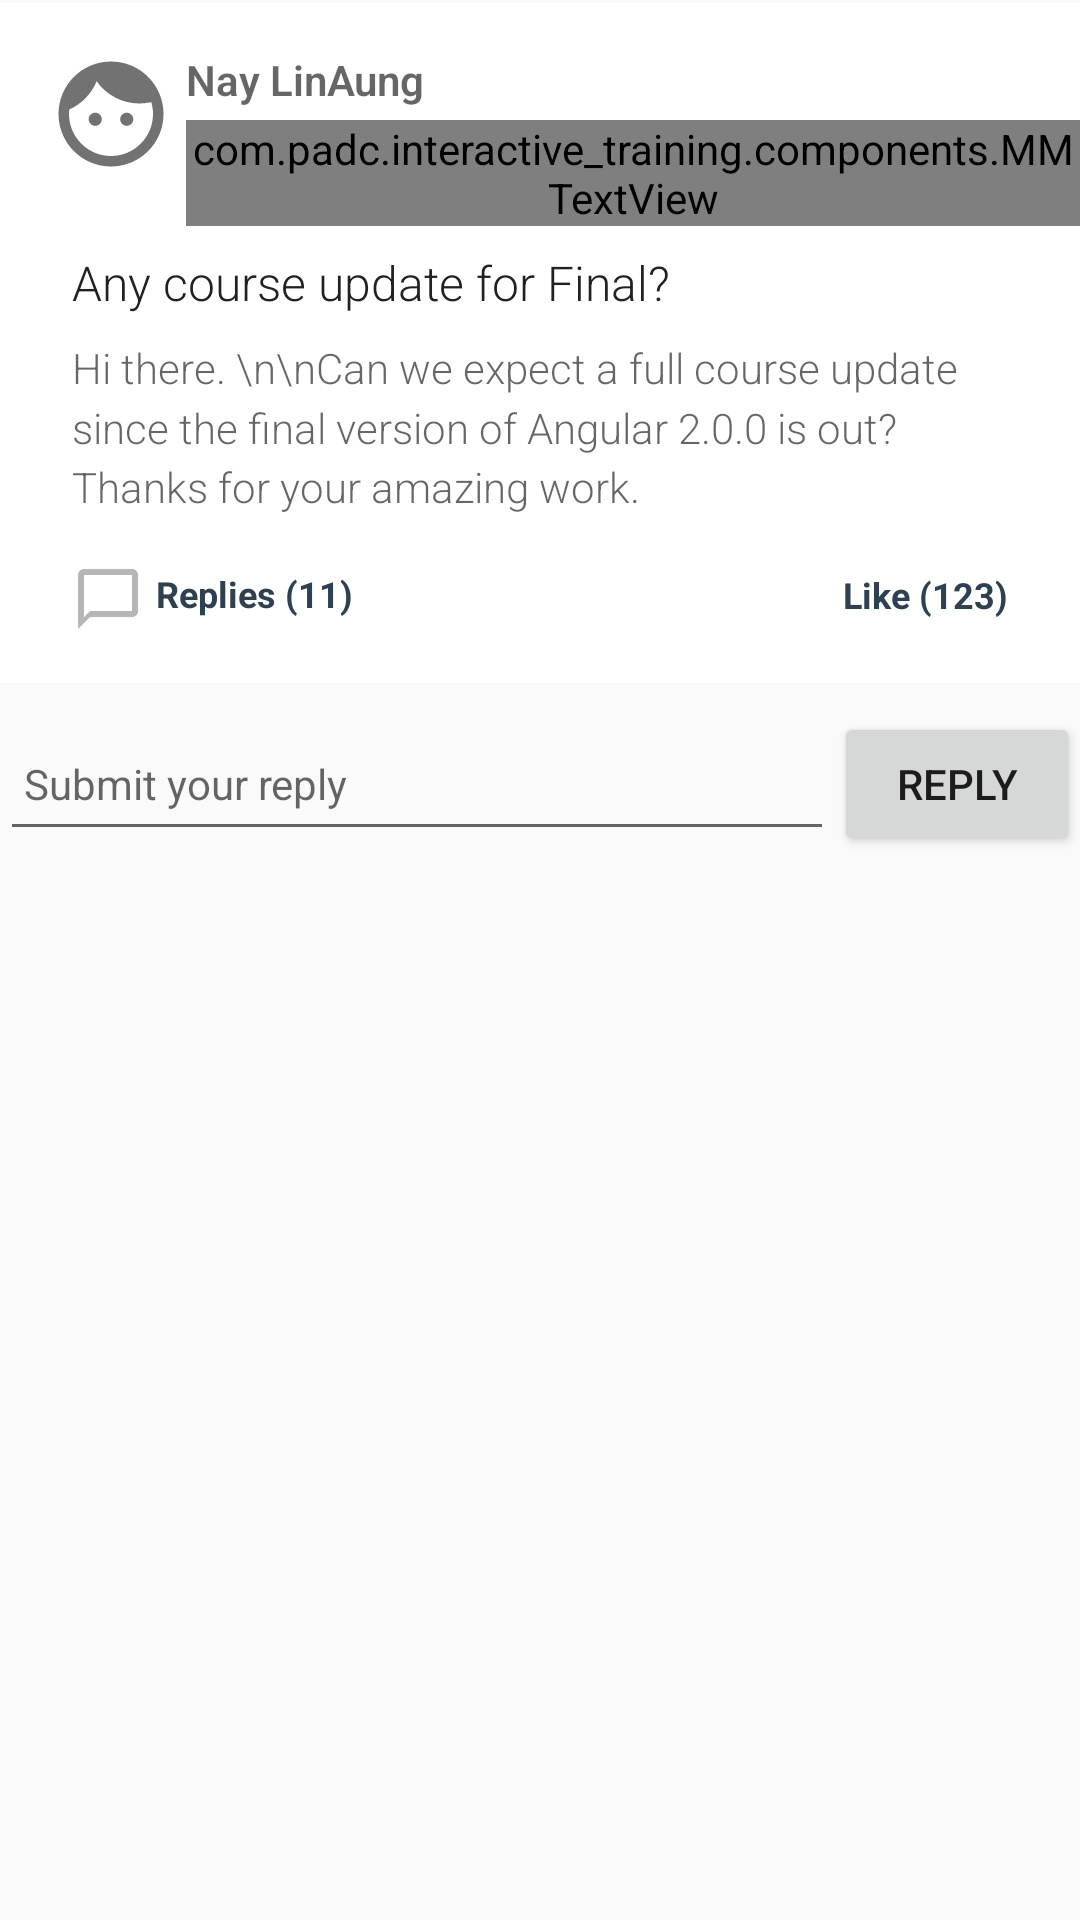

Layout XML and referenced resources for this Android screen:
<!-- AndroidManifest.xml: application theme AppTheme -->
<!-- res/layout/activity_discussion_detail.xml -->
<?xml version="1.0" encoding="utf-8"?>
<android.support.design.widget.CoordinatorLayout xmlns:android="http://schemas.android.com/apk/res/android"
    xmlns:app="http://schemas.android.com/apk/res-auto"
    android:layout_width="match_parent"
    android:layout_height="match_parent">

    <android.support.v4.widget.NestedScrollView
        xmlns:tools="http://schemas.android.com/tools"
        android:layout_width="match_parent"
        android:layout_height="match_parent"
        app:layout_behavior="@string/appbar_scrolling_view_behavior"
        tools:context=".activities.DiscussionDetailActivity">

        
        <LinearLayout
            android:layout_width="match_parent"
            android:layout_height="match_parent"
            android:orientation="vertical"
            android:focusable="true"
            android:focusableInTouchMode="true">

            <requestFocus />

            <RelativeLayout
                android:layout_width="match_parent"
                android:layout_height="match_parent"
                android:layout_marginTop="1dp"
                android:background="#FFFFFF"
                android:paddingBottom="0dp">

                <RelativeLayout
                    android:id="@+id/layout_user"
                    android:layout_width="match_parent"
                    android:layout_height="wrap_content"
                    android:layout_alignParentTop="true">

                    <ImageView
                        android:id="@+id/iv_profile"
                        android:layout_width="42dp"
                        android:layout_height="42dp"
                        android:layout_marginLeft="@dimen/margin_medium_2"
                        android:layout_marginTop="@dimen/margin_medium_2"
                        android:src="@drawable/ic_face_24dp" />

                    <TextView
                        android:id="@+id/tv_user_name"
                        android:layout_width="wrap_content"
                        android:layout_height="wrap_content"
                        android:layout_alignParentTop="true"
                        android:layout_marginLeft="@dimen/margin_small"
                        android:layout_marginTop="@dimen/margin_medium_2"
                        android:layout_toRightOf="@id/iv_profile"
                        android:ellipsize="end"
                        android:fontFamily="sans-serif-light"
                        android:lineSpacingMultiplier="1.2"
                        android:maxLines="4"
                        android:text="Nay LinAung"
                        android:textColor="@color/black_overlay"
                        android:textSize="@dimen/text_regular"
                        android:textStyle="bold" />

                    <com.padc.interactive_training.components.MMTextView
                        android:id="@+id/tv_post_past_time"
                        android:layout_width="wrap_content"
                        android:layout_height="wrap_content"
                        android:layout_below="@id/tv_user_name"
                        android:layout_marginLeft="@dimen/margin_small"
                        android:layout_marginTop="@dimen/margin_small"
                        android:layout_toRightOf="@id/iv_profile"
                        android:ellipsize="end"
                        android:fontFamily="sans-serif-light"
                        android:lineSpacingMultiplier="1.2"
                        android:maxLines="4"
                        android:text="လြန္ခဲ့ေသာ ၁ နာရီ"
                        android:textColor="@color/black_overlay"
                        android:textSize="@dimen/text_small" />

                    <com.padc.interactive_training.components.MMTextView
                        android:id="@+id/tv_post_time"
                        android:layout_width="wrap_content"
                        android:layout_height="wrap_content"
                        android:layout_below="@id/tv_user_name"
                        android:layout_marginLeft="@dimen/margin_small"
                        android:layout_marginTop="@dimen/margin_small"
                        android:layout_toRightOf="@id/tv_post_past_time"
                        android:ellipsize="end"
                        android:fontFamily="sans-serif-light"
                        android:lineSpacingMultiplier="1.2"
                        android:maxLines="4"
                        android:text=", 12:46 PM"
                        android:textColor="@color/black_overlay"
                        android:textSize="@dimen/text_small" />

                </RelativeLayout>

                <TextView
                    android:id="@+id/tv_chapter_title"
                    android:layout_width="wrap_content"
                    android:layout_height="wrap_content"
                    android:layout_below="@id/layout_user"
                    android:layout_marginLeft="@dimen/margin_large"
                    android:layout_marginTop="@dimen/margin_medium"
                    android:ellipsize="end"
                    android:fontFamily="sans-serif-light"
                    android:lineSpacingMultiplier="1.2"
                    android:maxLines="4"
                    android:text="Any course update for Final?"
                    android:textColor="@color/primary_text"
                    android:textSize="@dimen/text_regular_2x"
                    android:textStyle="normal" />

                <TextView
                    android:id="@+id/tv_chapter_brief"
                    android:layout_width="wrap_content"
                    android:layout_height="wrap_content"
                    android:layout_below="@id/tv_chapter_title"
                    android:layout_marginLeft="@dimen/margin_medium_2"
                    android:layout_marginRight="@dimen/margin_medium_2"
                    android:layout_marginTop="@dimen/margin_medium"
                    android:ellipsize="end"
                    android:fontFamily="sans-serif-light"
                    android:lineSpacingMultiplier="1.2"
                    android:maxLines="6"
                    android:paddingLeft="@dimen/margin_medium"
                    android:paddingRight="@dimen/margin_medium_2"
                    android:text="Hi there. \n\nCan we expect a full course update since the final version of Angular 2.0.0 is out? Thanks for your amazing work."
                    android:textColor="@color/black_overlay"
                    android:textSize="@dimen/text_regular" />

                <RelativeLayout
                    android:layout_width="match_parent"
                    android:layout_height="wrap_content"
                    android:layout_below="@id/tv_chapter_brief"
                    android:layout_marginTop="@dimen/margin_medium"
                    android:paddingBottom="@dimen/margin_medium_2"
                    android:paddingLeft="@dimen/margin_medium_2"
                    android:paddingRight="@dimen/margin_medium_2"
                    android:paddingTop="@dimen/margin_medium">

                    <ImageView
                        android:id="@+id/iv_reply"
                        android:layout_width="24dp"
                        android:layout_height="24dp"
                        android:layout_alignParentLeft="true"
                        android:layout_marginLeft="@dimen/margin_medium"
                        android:src="@drawable/ic_chat_bubble_outline_24dp" />

                    <TextView
                        android:id="@+id/tv_reply"
                        android:layout_width="wrap_content"
                        android:layout_height="wrap_content"
                        android:layout_marginLeft="@dimen/margin_small"
                        android:layout_marginTop="@dimen/margin_smallest"
                        android:layout_toRightOf="@id/iv_reply"
                        android:gravity="left"
                        android:text="Replies (11)"
                        android:textColor="@color/primary"
                        android:textSize="@dimen/text_small"
                        android:textStyle="bold" />

                    <LinearLayout
                        android:layout_width="wrap_content"
                        android:layout_height="wrap_content"
                        android:layout_alignParentRight="true"
                        android:layout_weight="1"
                        android:gravity="center_vertical|right">

                        <ImageView
                            android:layout_width="24dp"
                            android:layout_height="24dp"
                            android:src="@drawable/ic_heart_outline_grey" />

                        <TextSwitcher
                            android:id="@+id/tsLikesCounter"
                            android:layout_width="wrap_content"
                            android:layout_height="wrap_content"
                            android:layout_marginLeft="@dimen/margin_small"
                            android:layout_marginRight="@dimen/margin_medium"
                            android:inAnimation="@anim/slide_in_likes_counter"
                            android:outAnimation="@anim/slide_out_likes_counter">

                            <TextView
                                android:layout_width="wrap_content"
                                android:layout_height="wrap_content"
                                android:text="Like (123)"
                                android:textColor="@color/primary"
                                android:textSize="@dimen/text_small"
                                android:textStyle="bold" />

                            <TextView
                                android:layout_width="wrap_content"
                                android:layout_height="wrap_content"
                                android:textColor="@color/text_like_counter" />
                        </TextSwitcher>
                    </LinearLayout>
                </RelativeLayout>

            </RelativeLayout>

            <LinearLayout
                android:layout_width="match_parent"
                android:layout_height="wrap_content"
                android:layout_marginTop="@dimen/margin_medium">

                <EditText
                    android:layout_width="0dp"
                    android:layout_height="48dp"
                    android:layout_weight="1"
                    android:focusable="true"
                    android:hint="Submit your reply"
                    android:paddingLeft="@dimen/margin_medium"
                    android:textSize="@dimen/text_regular" />

                <Button
                    android:layout_width="82dp"
                    android:layout_height="48dp"
                    android:layout_weight="0"
                    android:text="Reply" />

            </LinearLayout>

            <android.support.v7.widget.RecyclerView
                android:id="@+id/rv_reply_list"
                android:layout_width="match_parent"
                android:layout_height="match_parent"
                android:layout_marginBottom="@dimen/margin_small"
                android:layout_marginTop="@dimen/margin_smallest"
                android:paddingLeft="@dimen/margin_small"
                android:nestedScrollingEnabled="false"
                app:layout_behavior="@string/appbar_scrolling_view_behavior" />

        </LinearLayout>

    </android.support.v4.widget.NestedScrollView>

</android.support.design.widget.CoordinatorLayout>
<!-- resources referenced by this layout -->
<resources>
  <color name="black_overlay">#9000</color>
  <color name="primary">#2f4050</color>
  <color name="primary_text">#212121</color>
  <color name="text_like_counter">#2b5a83</color>
  <dimen name="margin_large">24dp</dimen>
  <dimen name="margin_medium">8dp</dimen>
  <dimen name="margin_medium_2">16dp</dimen>
  <dimen name="margin_small">4dp</dimen>
  <dimen name="margin_smallest">2dp</dimen>
  <dimen name="text_regular">14sp</dimen>
  <dimen name="text_regular_2x">16sp</dimen>
  <dimen name="text_small">12sp</dimen>
  <!-- drawable ic_chat_bubble_outline_24dp (drawable) -->
  <vector xmlns:android="http://schemas.android.com/apk/res/android"
          android:width="24dp"
          android:height="24dp"
          android:viewportWidth="24.0"
          android:viewportHeight="24.0">
      <path
          android:fillColor="@color/divider"
          android:pathData="M20,2L4,2c-1.1,0 -2,0.9 -2,2v18l4,-4h14c1.1,0 2,-0.9 2,-2L22,4c0,-1.1 -0.9,-2 -2,-2zM20,16L6,16l-2,2L4,4h16v12z"/>
  </vector>
  <!-- drawable ic_face_24dp (drawable) -->
  <vector xmlns:android="http://schemas.android.com/apk/res/android"
          android:width="24dp"
          android:height="24dp"
          android:viewportWidth="24.0"
          android:viewportHeight="24.0">
      <path
          android:fillColor="@color/secondary_text"
          android:pathData="M9,11.75c-0.69,0 -1.25,0.56 -1.25,1.25s0.56,1.25 1.25,1.25 1.25,-0.56 1.25,-1.25 -0.56,-1.25 -1.25,-1.25zM15,11.75c-0.69,0 -1.25,0.56 -1.25,1.25s0.56,1.25 1.25,1.25 1.25,-0.56 1.25,-1.25 -0.56,-1.25 -1.25,-1.25zM12,2C6.48,2 2,6.48 2,12s4.48,10 10,10 10,-4.48 10,-10S17.52,2 12,2zM12,20c-4.41,0 -8,-3.59 -8,-8 0,-0.29 0.02,-0.58 0.05,-0.86 2.36,-1.05 4.23,-2.98 5.21,-5.37C11.07,8.33 14.05,10 17.42,10c0.78,0 1.53,-0.09 2.25,-0.26 0.21,0.71 0.33,1.47 0.33,2.26 0,4.41 -3.59,8 -8,8z"/>
  </vector>
  <style name="AppTheme" parent="Theme.AppCompat.Light.DarkActionBar">
          
          <item name="colorPrimary">@color/primary</item>
          <item name="colorPrimaryDark">@color/primary_dark</item>
          <item name="colorAccent">@color/accent</item>
          <item name="actionButtonStyle">@style/MyActionButtonStyle</item>
          <item name="android:actionButtonStyle">@style/MyActionButtonStyle</item>
      </style>
  <color name="divider">#B6B6B6</color>
  <color name="secondary_text">#727272</color>
  <color name="primary_dark">#293846</color>
  <color name="accent">#01bcd5</color>
  <style name="MyActionButtonStyle" parent="Theme.AppCompat.Light.DarkActionBar">
          <item name="android:minWidth">20dip</item>
          <item name="android:gravity">center_vertical</item>
          <item name="android:paddingRight">10dip</item>
      </style>
</resources>
